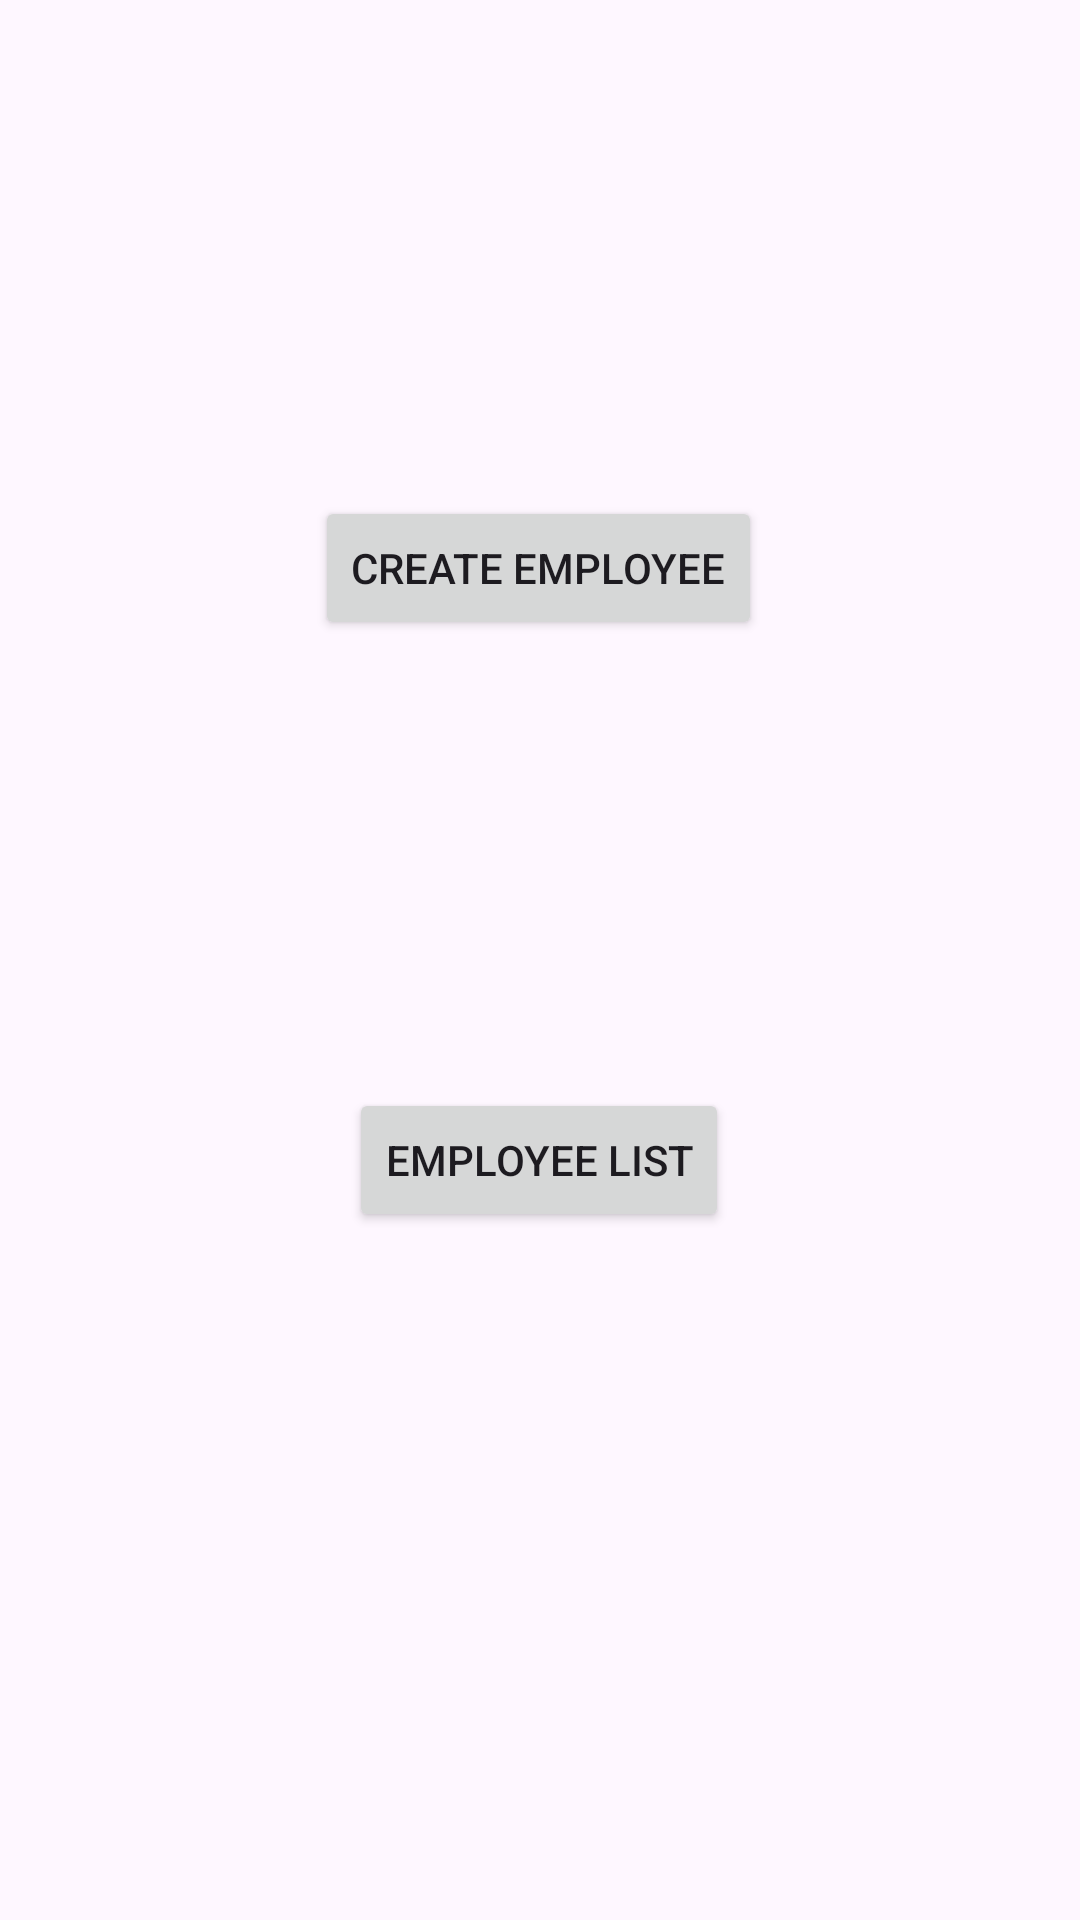

Produce the Android XML layout that renders to this screen, including the resource entries it uses.
<!-- AndroidManifest.xml: application theme Theme.Unit1Projects -->
<!-- res/layout/activity_database_modif.xml -->
<?xml version="1.0" encoding="utf-8"?>
<androidx.constraintlayout.widget.ConstraintLayout xmlns:android="http://schemas.android.com/apk/res/android"
    xmlns:app="http://schemas.android.com/apk/res-auto"
    xmlns:tools="http://schemas.android.com/tools"
    android:id="@+id/main"
    android:layout_width="match_parent"
    android:layout_height="match_parent"
    tools:context=".unit1.realtimeDatabaseFirebase.DatabaseModifActivity">

    <Button
        android:id="@+id/createEmployee"
        android:layout_width="wrap_content"
        android:layout_height="wrap_content"
        android:text="Create Employee"
        app:layout_constraintBottom_toBottomOf="parent"
        app:layout_constraintEnd_toEndOf="parent"
        app:layout_constraintHorizontal_bias="0.498"
        app:layout_constraintStart_toStartOf="parent"
        app:layout_constraintTop_toTopOf="parent"
        app:layout_constraintVertical_bias="0.279" />

    <Button
        android:id="@+id/listEmployee"
        android:layout_width="wrap_content"
        android:layout_height="wrap_content"
        android:text="Employee List"
        app:layout_constraintBottom_toBottomOf="parent"
        app:layout_constraintEnd_toEndOf="parent"
        app:layout_constraintHorizontal_bias="0.498"
        app:layout_constraintStart_toStartOf="parent"
        app:layout_constraintTop_toBottomOf="@+id/createEmployee"
        app:layout_constraintVertical_bias="0.394" />
</androidx.constraintlayout.widget.ConstraintLayout>
<!-- resources referenced by this layout -->
<resources>
  <style name="Theme.Unit1Projects" parent="Base.Theme.Unit1Projects" />
  <style name="Base.Theme.Unit1Projects" parent="Theme.Material3.DayNight.NoActionBar">
          
          
      </style>
</resources>
